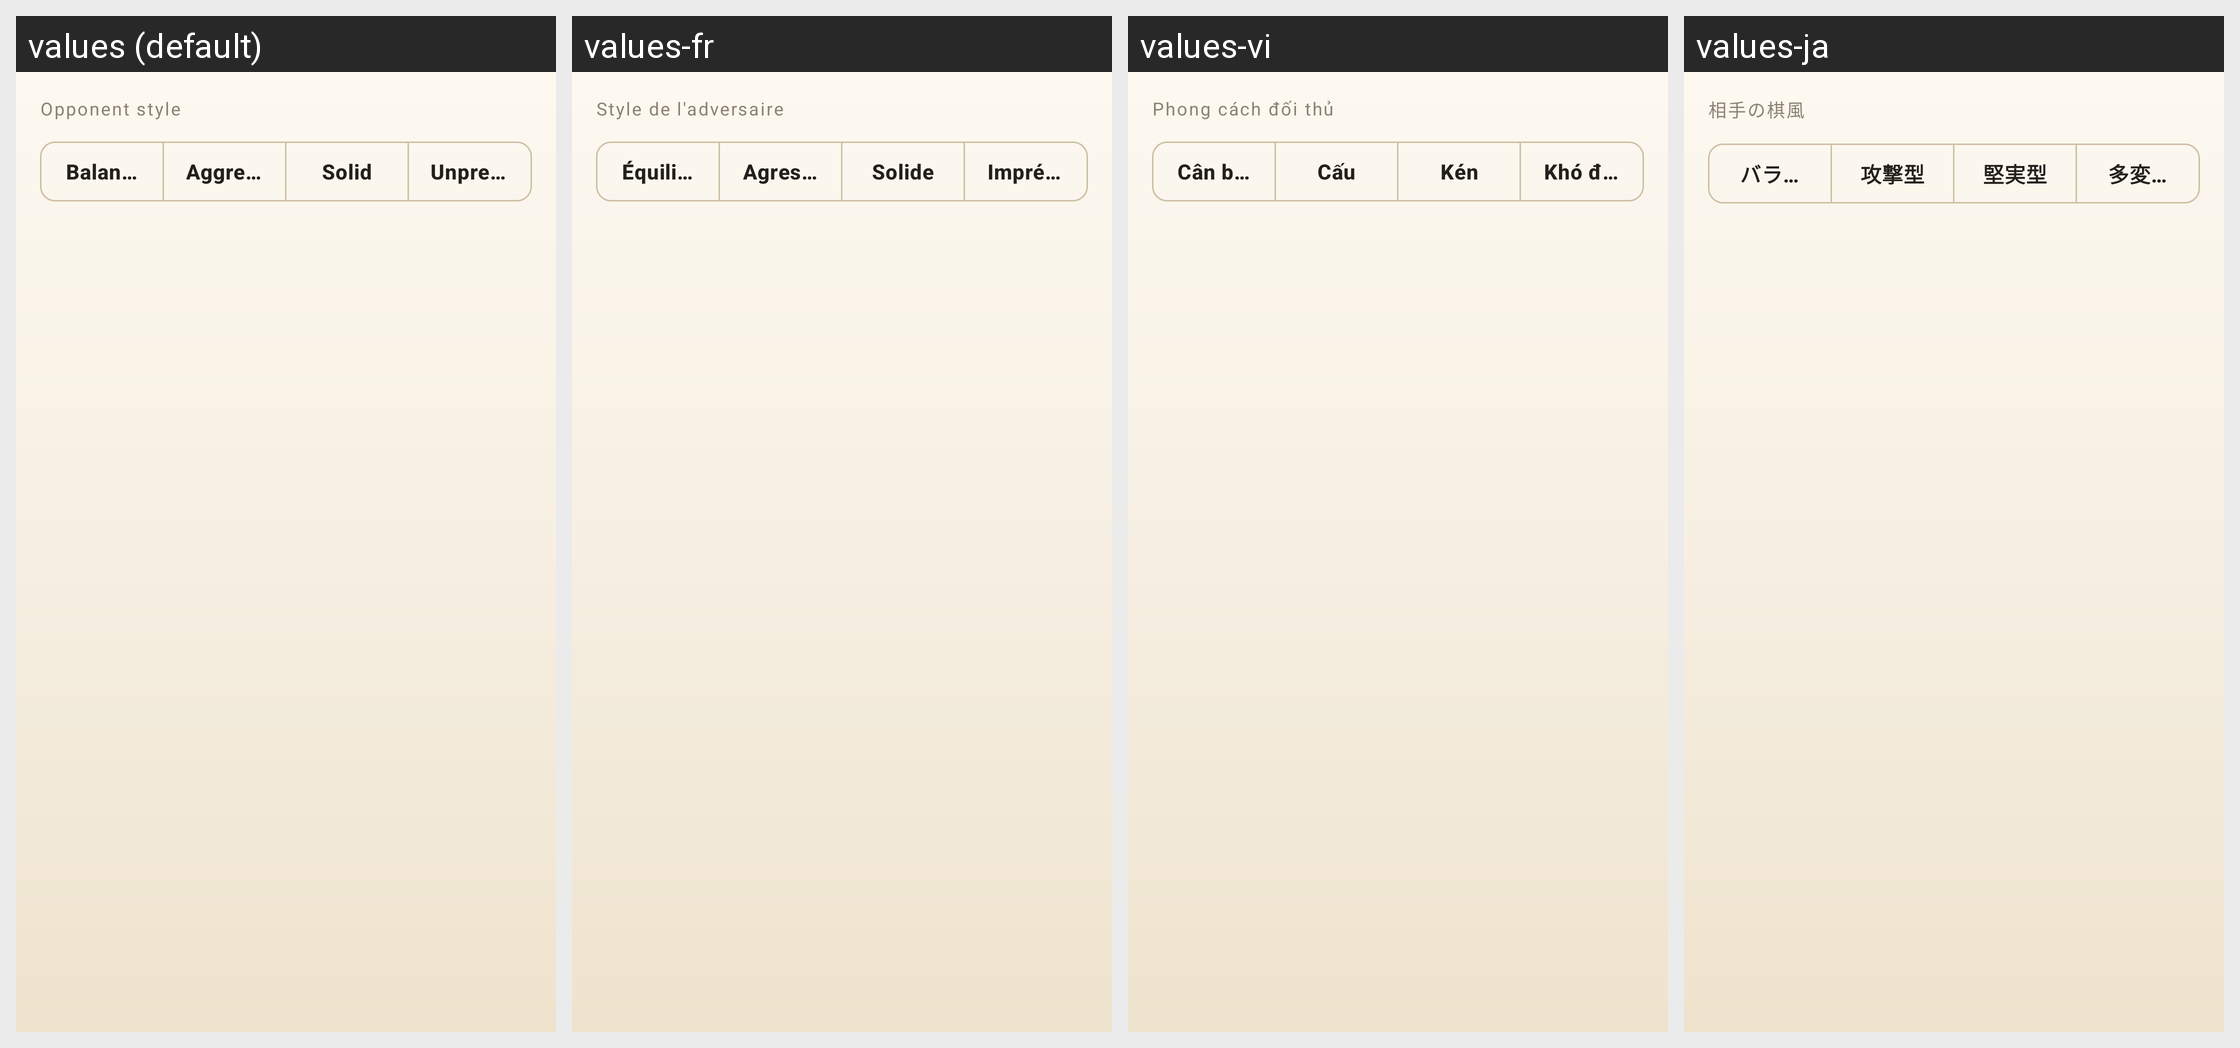

Translations of the strings shown on this Android screen, per locale in the grid:
Android screen res/layout/dialog_difficulty.xml rendered under 4 locales, left to right: values (default), values-fr, values-vi, values-ja. Device: Nexus 5 (rendered at 1080×1920; each locale shown at half size, 540×960, under a caption strip naming it); theme Theme.ZhongguoXiangqi.
Other locales in the repository, not shown: values-ar, values-de, values-es, values-id, values-it, values-ko, values-pt-rBR, values-ru, values-th, values-tr, values-zh, values-zh-rTW.
Strings drawn on this screen, with the default value and each locale's value (text and hints the layout hard-codes, and strings that could not be matched under every locale, appear in the picture but are not listed):

new_game_style
  values: Opponent style
  values-fr: Style de l'adversaire
  values-vi: Phong cách đối thủ
  values-ja: 相手の棋風

style_balanced
  values: Balanced
  values-fr: Équilibré
  values-vi: Cân bằng
  values-ja: バランス型

style_aggressive
  values: Aggressive
  values-fr: Agressif
  values-vi: Cấu
  values-ja: 攻撃型

style_solid
  values: Solid
  values-fr: Solide
  values-vi: Kén
  values-ja: 堅実型

style_swarm
  values: Unpredictable
  values-fr: Imprévisible
  values-vi: Khó đoán
  values-ja: 多変化型
